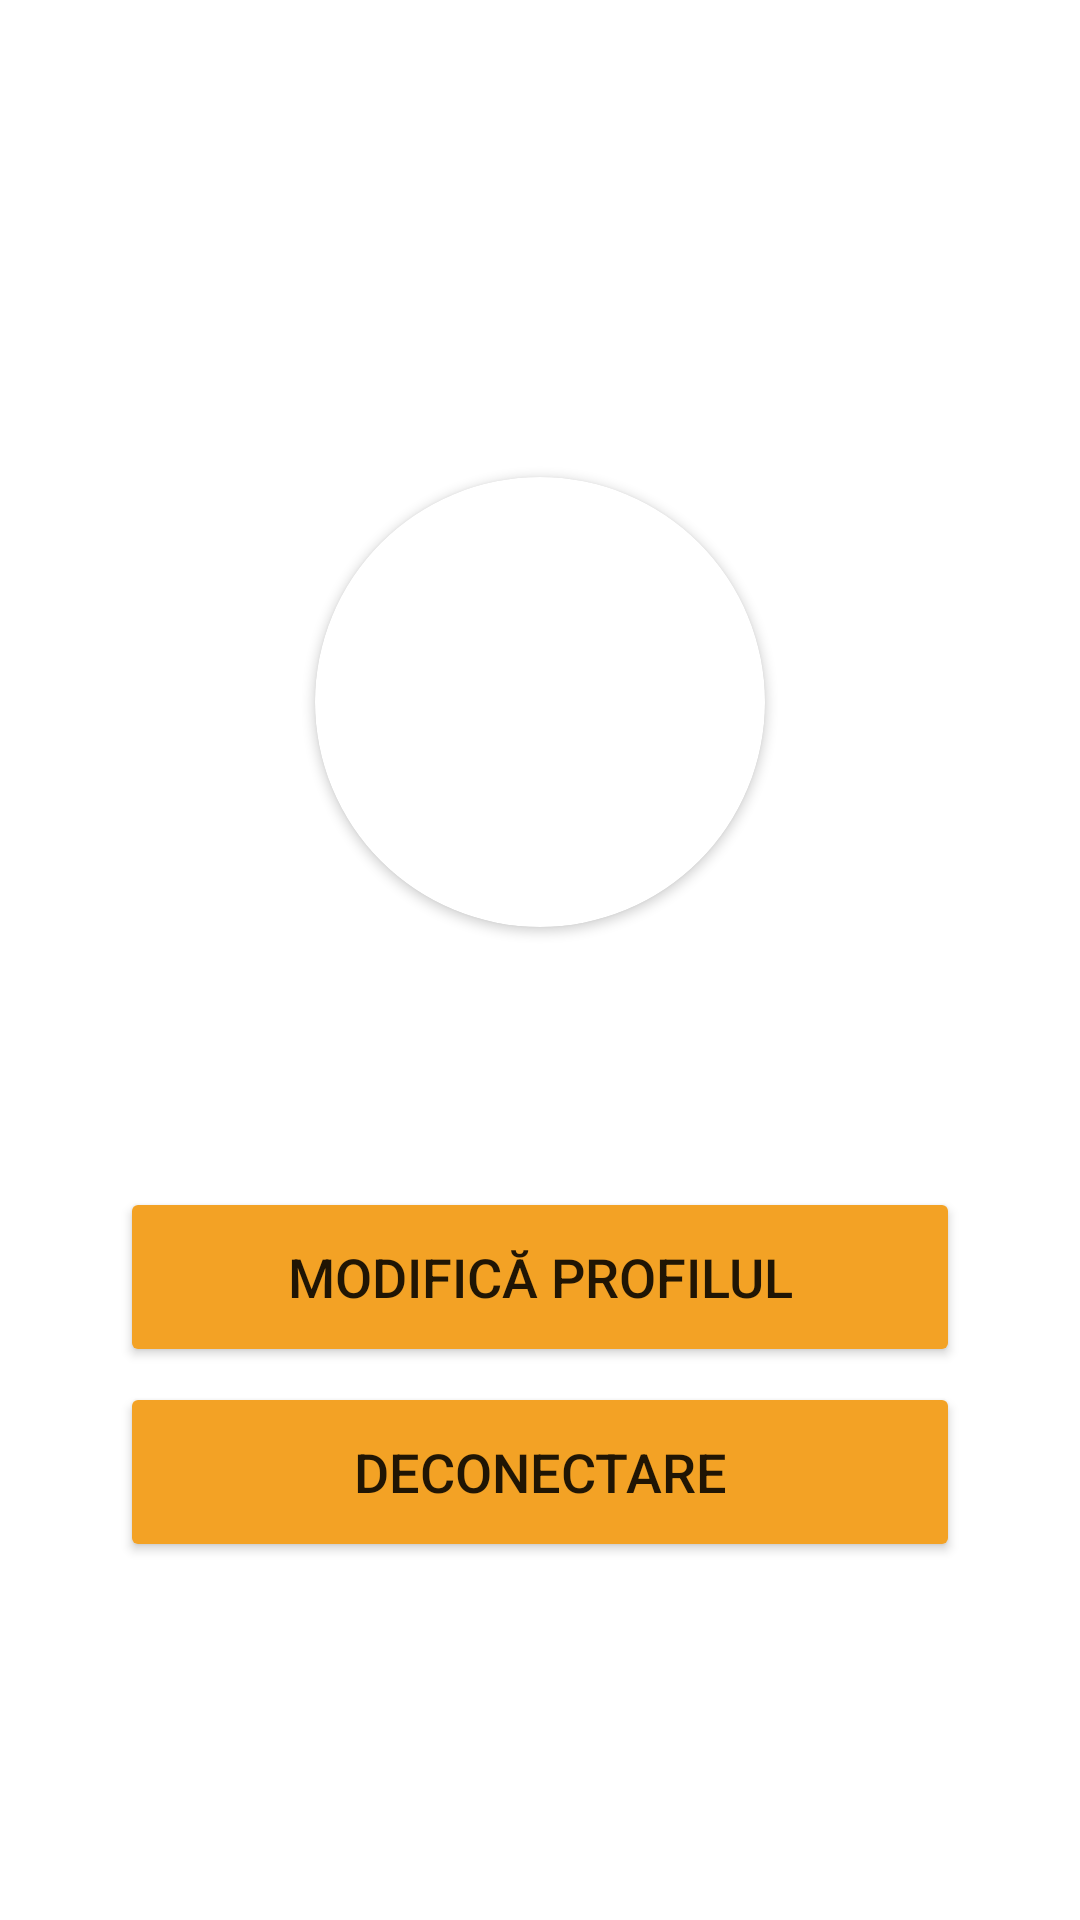

Reconstruct the res/layout file that produces this screen, plus the resources it refers to.
<!-- AndroidManifest.xml: application theme Theme.RevvedUp -->
<!-- res/layout/fragment_more.xml -->
<?xml version="1.0" encoding="utf-8"?>
<FrameLayout xmlns:android="http://schemas.android.com/apk/res/android"
    xmlns:app="http://schemas.android.com/apk/res-auto"
    xmlns:tools="http://schemas.android.com/tools"
    android:layout_width="match_parent"
    android:layout_height="match_parent"
    tools:context=".MoreFragment">

    <LinearLayout
        android:layout_width="match_parent"
        android:layout_height="match_parent"
        android:gravity="center"
        android:orientation="vertical"
        android:padding="25sp">

        <androidx.cardview.widget.CardView
            android:layout_width="150sp"
            android:layout_height="150sp"
            android:layout_gravity="center"
            android:layout_marginTop="50sp"
            app:cardCornerRadius="250sp">

            <ImageView
                android:id="@+id/profileImageView"
                android:layout_width="150sp"
                android:layout_height="150sp"
                android:scaleType="centerCrop"
                android:src="@drawable/empty_image" />

        </androidx.cardview.widget.CardView>

        <TextView
            android:id="@+id/usernameTextView"
            android:layout_width="wrap_content"
            android:layout_height="wrap_content"
            android:layout_gravity="center"
            android:layout_marginTop="5sp"
            android:gravity="center"
            android:text=""
            android:textSize="24sp" />

        <TextView
            android:id="@+id/roleTextView"
            android:layout_width="wrap_content"
            android:layout_height="wrap_content"
            android:layout_gravity="center"
            android:layout_marginTop="5sp"
            android:gravity="center"
            android:text=""
            android:textSize="18sp" />

        <Button
            android:id="@+id/modifyProfile"
            android:layout_width="match_parent"
            android:layout_height="60sp"
            android:layout_marginLeft="15sp"
            android:layout_marginTop="20sp"
            android:layout_marginRight="15sp"
            android:layout_marginBottom="5sp"
            android:backgroundTint="@color/golden_yellow"
            android:text="@string/modify_profile"
            android:textSize="18sp"
            app:cornerRadius="30sp" />

        <Button
            android:id="@+id/disconnect"
            android:layout_width="match_parent"
            android:layout_height="60sp"
            android:layout_marginLeft="15sp"
            android:layout_marginRight="15sp"
            android:layout_marginBottom="10sp"
            android:backgroundTint="@color/golden_yellow"
            android:text="@string/logout"
            android:textSize="18sp"
            app:cornerRadius="30sp" />

    </LinearLayout>


</FrameLayout>
<!-- resources referenced by this layout -->
<resources>
  <color name="golden_yellow">#FFF3A225</color>
  <string name="logout">Deconectare</string>
  <string name="modify_profile">Modifică Profilul</string>
  <style name="Theme.RevvedUp" parent="Theme.MaterialComponents.DayNight.NoActionBar">
          
          <item name="colorPrimary">@color/golden_yellow</item>
          <item name="colorPrimaryVariant">@color/yellow</item>
          <item name="colorOnPrimary">@color/white</item>
          
          <item name="colorSecondary">@color/dark_slate_blue</item>
          <item name="colorSecondaryVariant">@color/midnight_blue</item>
          <item name="colorOnSecondary">@color/black</item>
          
          <item name="android:statusBarColor">?attr/colorPrimaryVariant</item>
          
      </style>
  <color name="yellow">#FFFFB65B</color>
  <color name="white">#FFFFFFFF</color>
  <color name="dark_slate_blue">#FF2A2F4B</color>
  <color name="midnight_blue">#FF12183A</color>
  <color name="black">#FF000000</color>
</resources>
